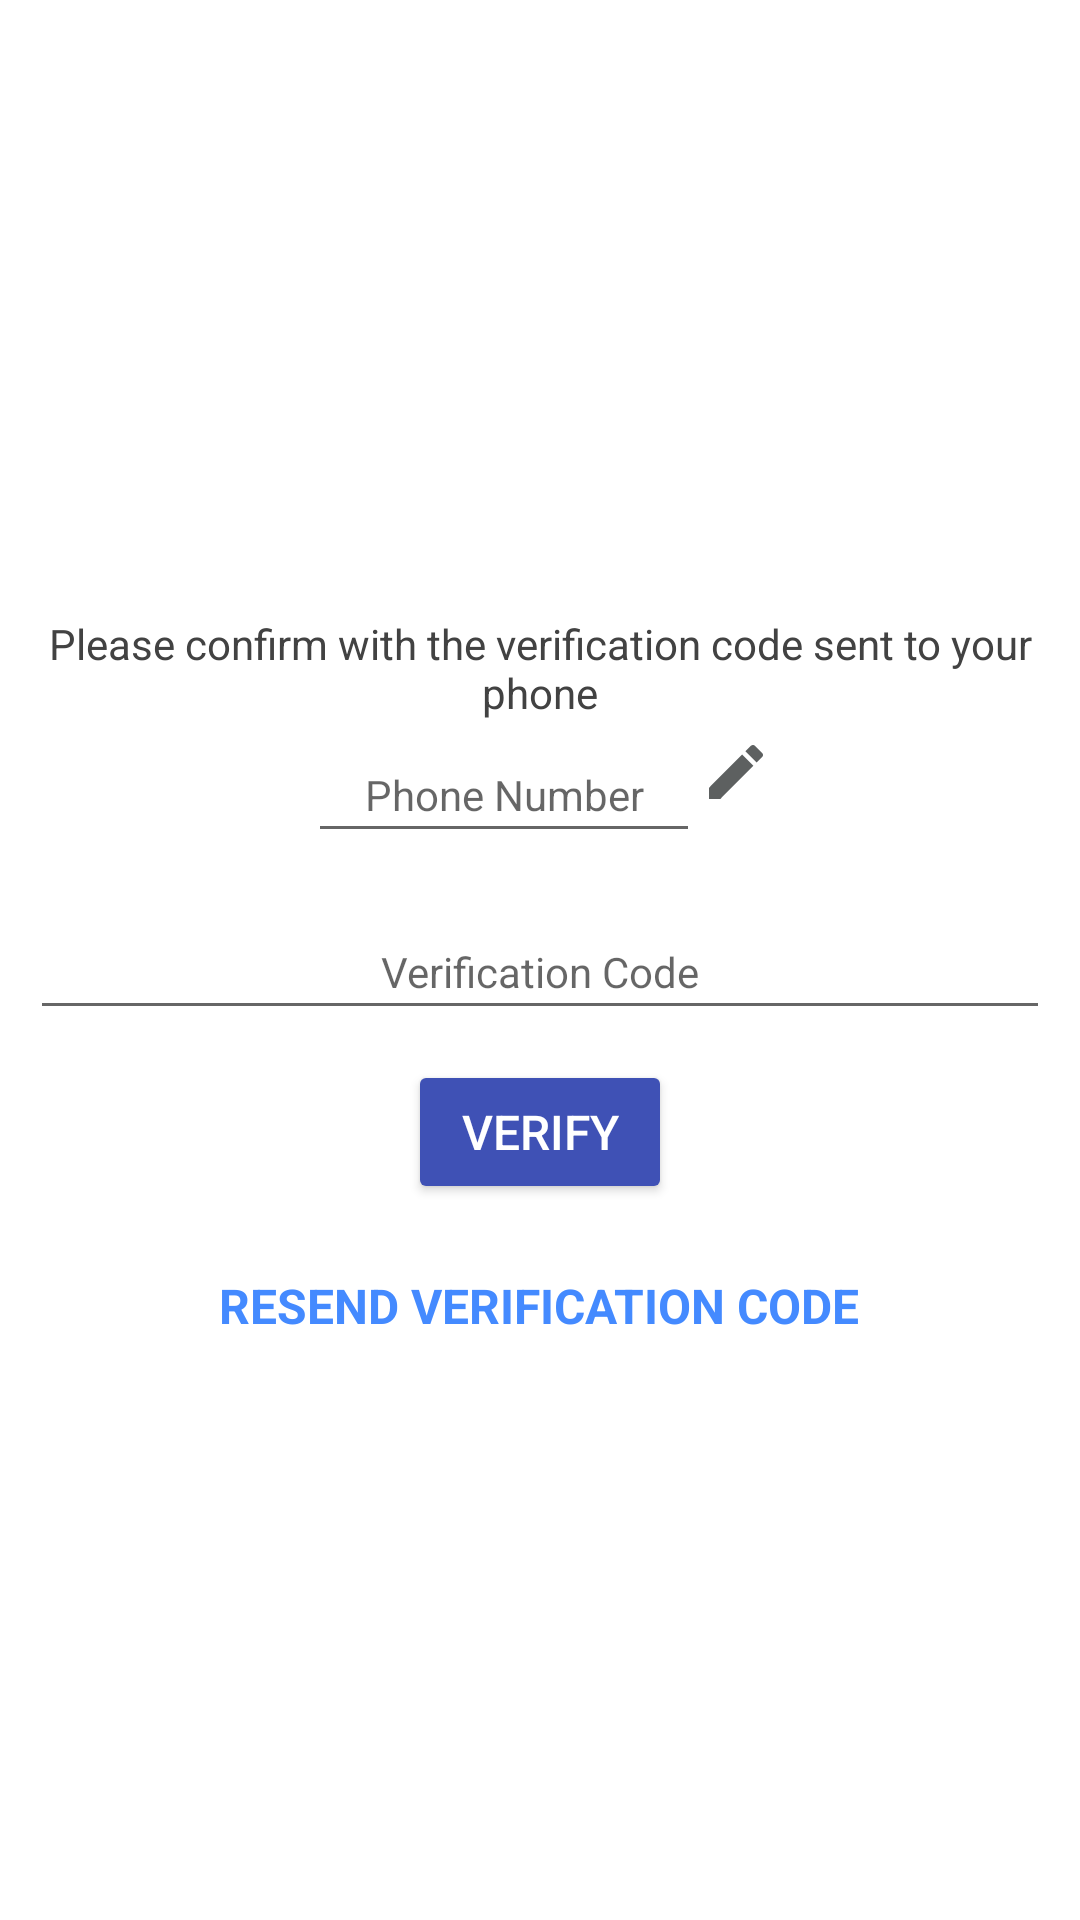

Here is an Android app screen rendered from its layout file. Give the layout XML and the strings, colors and styles it references.
<!-- AndroidManifest.xml: application theme AppTheme -->
<!-- res/layout/activity_verification.xml -->
<?xml version="1.0" encoding="utf-8"?>
<ScrollView
	xmlns:android="http://schemas.android.com/apk/res/android"
	xmlns:app="http://schemas.android.com/apk/res-auto"
	xmlns:tools="http://schemas.android.com/tools"
	android:layout_width="match_parent"
	android:layout_height="match_parent"
	android:background="@color/bg_light"
	tools:context=".activity.VerificationActivity_"
	tools:ignore="ContentDescription">

	<RelativeLayout
		android:layout_width="match_parent"
		android:layout_height="wrap_content"
		android:padding="@dimen/item_margin_normal">

		
		<LinearLayout
			android:layout_width="0dp"
			android:layout_height="0dp"
			android:focusable="true"
			android:focusableInTouchMode="true"/>

		<ImageView
			android:id="@+id/appLogo"
			android:layout_width="175dp"
			android:layout_height="175dp"
			android:layout_centerHorizontal="true"
			android:src="@drawable/ic_default_avatar"/>

		<TextView
			android:id="@+id/joinPreview"
			style="@style/BodyRegular"
			android:layout_below="@id/appLogo"
			android:layout_marginTop="@dimen/item_margin_large"
			android:gravity="center_horizontal"
			android:text="@string/verification_preview"/>

		<LinearLayout
			android:id="@+id/phoneContainer"
			android:layout_width="wrap_content"
			android:layout_height="wrap_content"
			android:layout_below="@id/joinPreview"
			android:layout_centerHorizontal="true"
			android:layout_marginTop="@dimen/item_margin_small"
			android:orientation="horizontal">

			<android.support.design.widget.TextInputLayout
				android:id="@+id/phoneNumberLayout"
				android:layout_width="wrap_content"
				android:layout_height="wrap_content"
				android:layout_gravity="start"
				app:hintEnabled="false">

				<android.support.design.widget.TextInputEditText
					android:id="@+id/phoneNumber"
					style="@style/CustomEditText"
					android:layout_width="wrap_content"
					android:gravity="center"
					android:hint="@string/phone_number"
					android:inputType="phone"
					android:minEms="8"/>
			</android.support.design.widget.TextInputLayout>

			<ImageButton
				android:id="@+id/btnEditPhone"
				android:layout_width="wrap_content"
				android:layout_height="wrap_content"
				android:layout_gravity="start"
				android:background="@drawable/ic_edit"/>
		</LinearLayout>

		<android.support.design.widget.TextInputEditText
			android:id="@+id/verifyCode"
			style="@style/CustomEditText"
			android:layout_below="@id/phoneContainer"
			android:layout_marginTop="@dimen/item_margin_large"
			android:gravity="center"
			android:hint="@string/verification_code"
			android:imeOptions="actionDone"/>

		<RelativeLayout
			android:id="@+id/buttonContainer"
			android:layout_width="match_parent"
			android:layout_height="wrap_content"
			android:layout_below="@id/verifyCode"
			android:layout_marginBottom="@dimen/item_margin_normal">

			<Button
				android:id="@+id/btnVerify"
				style="@style/CustomButton"
				android:layout_centerHorizontal="true"
				android:layout_marginTop="@dimen/item_margin_normal"
				android:text="@string/verify"/>

			<ProgressBar
				android:id="@+id/progressBar"
				style="@style/ProgressBar"
				android:layout_marginTop="@dimen/item_margin_large"
				android:visibility="gone"/>
		</RelativeLayout>

		<TextView
			android:id="@+id/btnResend"
			style="@style/ClickableMedium"
			android:layout_below="@id/buttonContainer"
			android:layout_centerHorizontal="true"
			android:layout_marginTop="@dimen/item_margin_normal"
			android:gravity="center"
			android:text="@string/verification_resend"
			android:textColor="@color/colorAccent"
			android:textSize="@dimen/text_subheading"/>
	</RelativeLayout>
</ScrollView>
<!-- resources referenced by this layout -->
<resources>
  <color name="bg_light">#FFFFFF</color>
  <color name="colorAccent">#448AFF</color>
  <dimen name="item_margin_large">20dp</dimen>
  <dimen name="item_margin_normal">10dp</dimen>
  <dimen name="item_margin_small">5dp</dimen>
  <dimen name="text_subheading">16sp</dimen>
  <string name="phone_number">Phone Number</string>
  <string name="verification_code">Verification Code</string>
  <string name="verification_preview">Please confirm with the verification code sent to your phone</string>
  <string name="verification_resend">RESEND VERIFICATION CODE</string>
  <string name="verify">Verify</string>
  <style name="BodyRegular" parent="ParentText">
  		<item name="android:textSize">@dimen/text_body</item>
  	</style>
  <style name="ClickableMedium" parent="ClickableRegular">
  		<item name="android:textStyle">bold</item>
  	</style>
  <style name="CustomButton">
  		<item name="android:layout_width">wrap_content</item>
  		<item name="android:layout_height">48dp</item>
  		<item name="android:paddingRight">8dp</item>
  		<item name="android:paddingLeft">8dp</item>
  		<item name="android:textSize">@dimen/text_subheading</item>
  		<item name="android:textColor">@color/text_white</item>
  	</style>
  <style name="CustomEditText">
  		<item name="android:padding">@dimen/item_margin_normal</item>
  		<item name="android:textSize">@dimen/text_body</item>
  		<item name="android:layout_width">match_parent</item>
  		<item name="android:layout_height">wrap_content</item>
  		<item name="android:textColor">@color/text_dark</item>
  	</style>
  <style name="ProgressBar">
  		<item name="android:layout_width">wrap_content</item>
  		<item name="android:layout_height">wrap_content</item>
  		<item name="android:layout_centerHorizontal">true</item>
  		<item name="android:layout_marginTop">@dimen/activity_vertical_margin</item>
  	</style>
  <style name="AppTheme" parent="Theme.AppCompat.Light.DarkActionBar">
  		
  		<item name="colorPrimary">@color/colorPrimary</item>
  		<item name="colorPrimaryDark">@color/colorPrimaryDark</item>
  		<item name="colorAccent">@color/colorAccent</item>
  		<item name="colorButtonNormal">@drawable/btn_theme</item>
  	</style>
  <style name="ParentText">
  		<item name="android:layout_width">match_parent</item>
  		<item name="android:layout_height">wrap_content</item>
  		<item name="android:textColor">@color/text_dark</item>
  	</style>
  <dimen name="text_body">14sp</dimen>
  <style name="ClickableRegular">
  		<item name="android:layout_width">wrap_content</item>
  		<item name="android:layout_height">wrap_content</item>
  		<item name="android:clickable">true</item>
  		<item name="android:background">@drawable/bg_clickable</item>
  		<item name="android:padding">@dimen/item_margin_mini</item>
  		<item name="android:textSize">@dimen/text_body</item>
  		<item name="android:textColor">@color/colorAccent</item>
  	</style>
  <color name="text_white">#FFFFFF</color>
  <color name="text_dark">#424242</color>
  <dimen name="activity_vertical_margin">16dp</dimen>
  <color name="colorPrimary">#3F51B5</color>
  <color name="colorPrimaryDark">#303F9F</color>
  <!-- drawable btn_theme (drawable) -->
  <?xml version="1.0" encoding="utf-8"?>
  <selector xmlns:android="http://schemas.android.com/apk/res/android">
  	<item android:state_enabled="false"
  	      android:color="@color/button_disable" />
  	<item android:color="@color/colorPrimary" />
  </selector>
  <!-- drawable bg_clickable (drawable) -->
  <?xml version="1.0" encoding="utf-8"?>
  <selector xmlns:android="http://schemas.android.com/apk/res/android">
  	<item android:state_pressed="true"
  	      android:drawable="@color/border" />
  	<item android:state_checked="true"
  	      android:drawable="@color/border" />
  	<item android:drawable="@android:color/transparent" />
  </selector>
  <dimen name="item_margin_mini">3dp</dimen>
  <color name="button_disable">#E6E6E6</color>
  <color name="border">#D3DCE2</color>
</resources>
